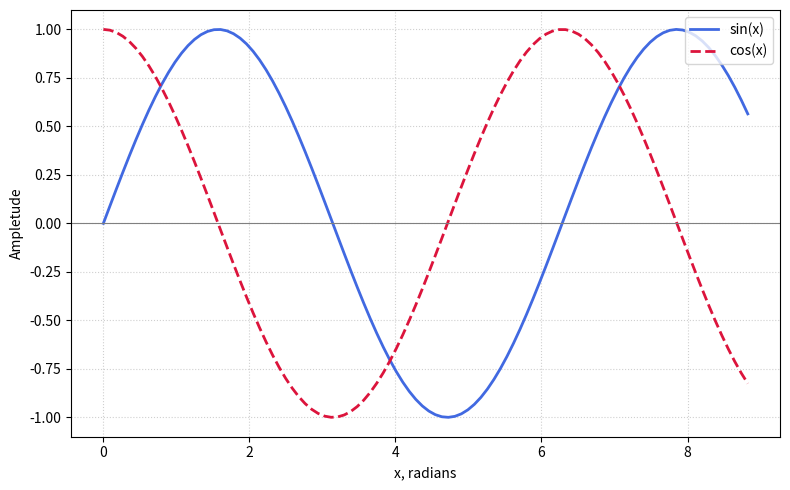

This chart was generated by the following Python code:
import numpy as np
import matplotlib.pyplot as plt

x = np.linspace(0,2**np.pi, 100)
y_sin = np.sin(x)
y_cos = np.cos(x)

fig, ax = plt.subplots(figsize=(8,5))

ax.plot(x, y_sin, color = "royalblue", linewidth = 2, linestyle = "-", label = "sin(x)")

ax.plot(x, y_cos, color = "crimson", linewidth = 2, linestyle = "--", label = "cos(x)")

ax.set_xlabel("x, radians")
ax.set_ylabel("Ampletude")

ax.axhline(0, color = 'grey', linewidth = 0.8)
ax.legend(loc = "upper right")

ax.grid(True, linestyle = ":", alpha = 0.6)
plt.tight_layout()
plt.savefig("prog1", dpi = 100)

plt.show()
